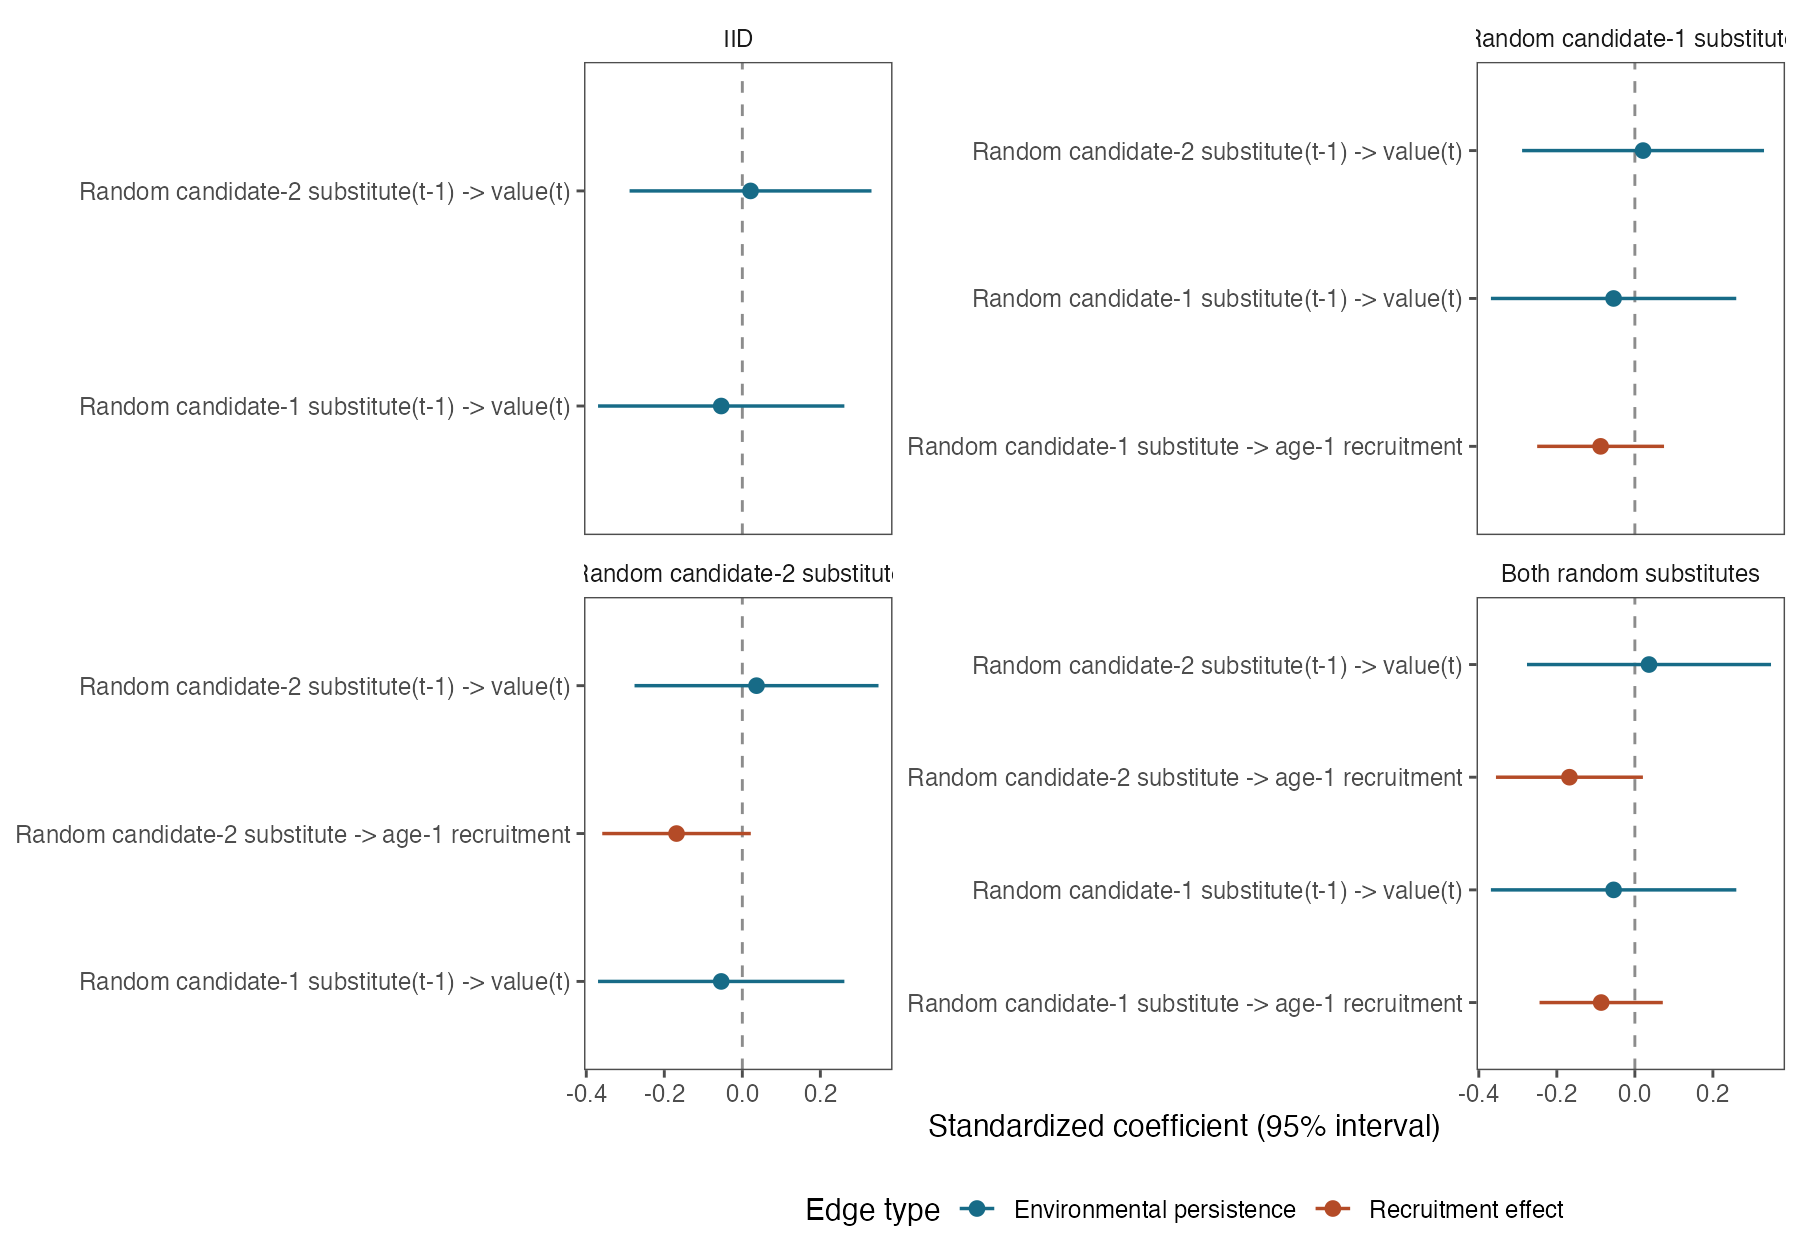

The table this chart was drawn from, first rows:
model, path, lag, parameter, estimate, standard_error, lower_95, upper_95, model_label, edge, edge_type
iid, Candidate1 -> Candidate1, 1, AR_Candidate1, -0.05416, 0.1611, -0.3698, 0.2615, IID, Random candidate-1 substitute(t-1) -> va…, Environmental persistence
iid, Candidate2 -> Candidate2, 1, AR_Candidate2, 0.02101, 0.1582, -0.289, 0.331, IID, Random candidate-2 substitute(t-1) -> va…, Environmental persistence
candidate1, Candidate1 -> Candidate1, 1, AR_Candidate1, -0.05454, 0.1604, -0.3689, 0.2599, Random candidate-1 substitute, Random candidate-1 substitute(t-1) -> va…, Environmental persistence
candidate1, Candidate2 -> Candidate2, 1, AR_Candidate2, 0.02101, 0.1582, -0.289, 0.331, Random candidate-1 substitute, Random candidate-2 substitute(t-1) -> va…, Environmental persistence
candidate1, Candidate1 -> recdevs1, 0, Candidate1_to_R, -0.08781, 0.08295, -0.2504, 0.07477, Random candidate-1 substitute, Random candidate-1 substitute -> age-1 r…, Recruitment effect
candidate2, Candidate1 -> Candidate1, 1, AR_Candidate1, -0.05416, 0.1611, -0.3698, 0.2615, Random candidate-2 substitute, Random candidate-1 substitute(t-1) -> va…, Environmental persistence
candidate2, Candidate2 -> Candidate2, 1, AR_Candidate2, 0.03635, 0.1595, -0.2763, 0.349, Random candidate-2 substitute, Random candidate-2 substitute(t-1) -> va…, Environmental persistence
candidate2, Candidate2 -> recdevs1, 0, Candidate2_to_R, -0.1687, 0.09713, -0.3591, 0.02169, Random candidate-2 substitute, Random candidate-2 substitute -> age-1 r…, Recruitment effect
combined, Candidate1 -> Candidate1, 1, AR_Candidate1, -0.05448, 0.1605, -0.369, 0.26, Both random substitutes, Random candidate-1 substitute(t-1) -> va…, Environmental persistence
combined, Candidate2 -> Candidate2, 1, AR_Candidate2, 0.03624, 0.1596, -0.2765, 0.349, Both random substitutes, Random candidate-2 substitute(t-1) -> va…, Environmental persistence
combined, Candidate1 -> recdevs1, 0, Candidate1_to_R, -0.08636, 0.0806, -0.2443, 0.07161, Both random substitutes, Random candidate-1 substitute -> age-1 r…, Recruitment effect
combined, Candidate2 -> recdevs1, 0, Candidate2_to_R, -0.1677, 0.09608, -0.356, 0.02063, Both random substitutes, Random candidate-2 substitute -> age-1 r…, Recruitment effect
